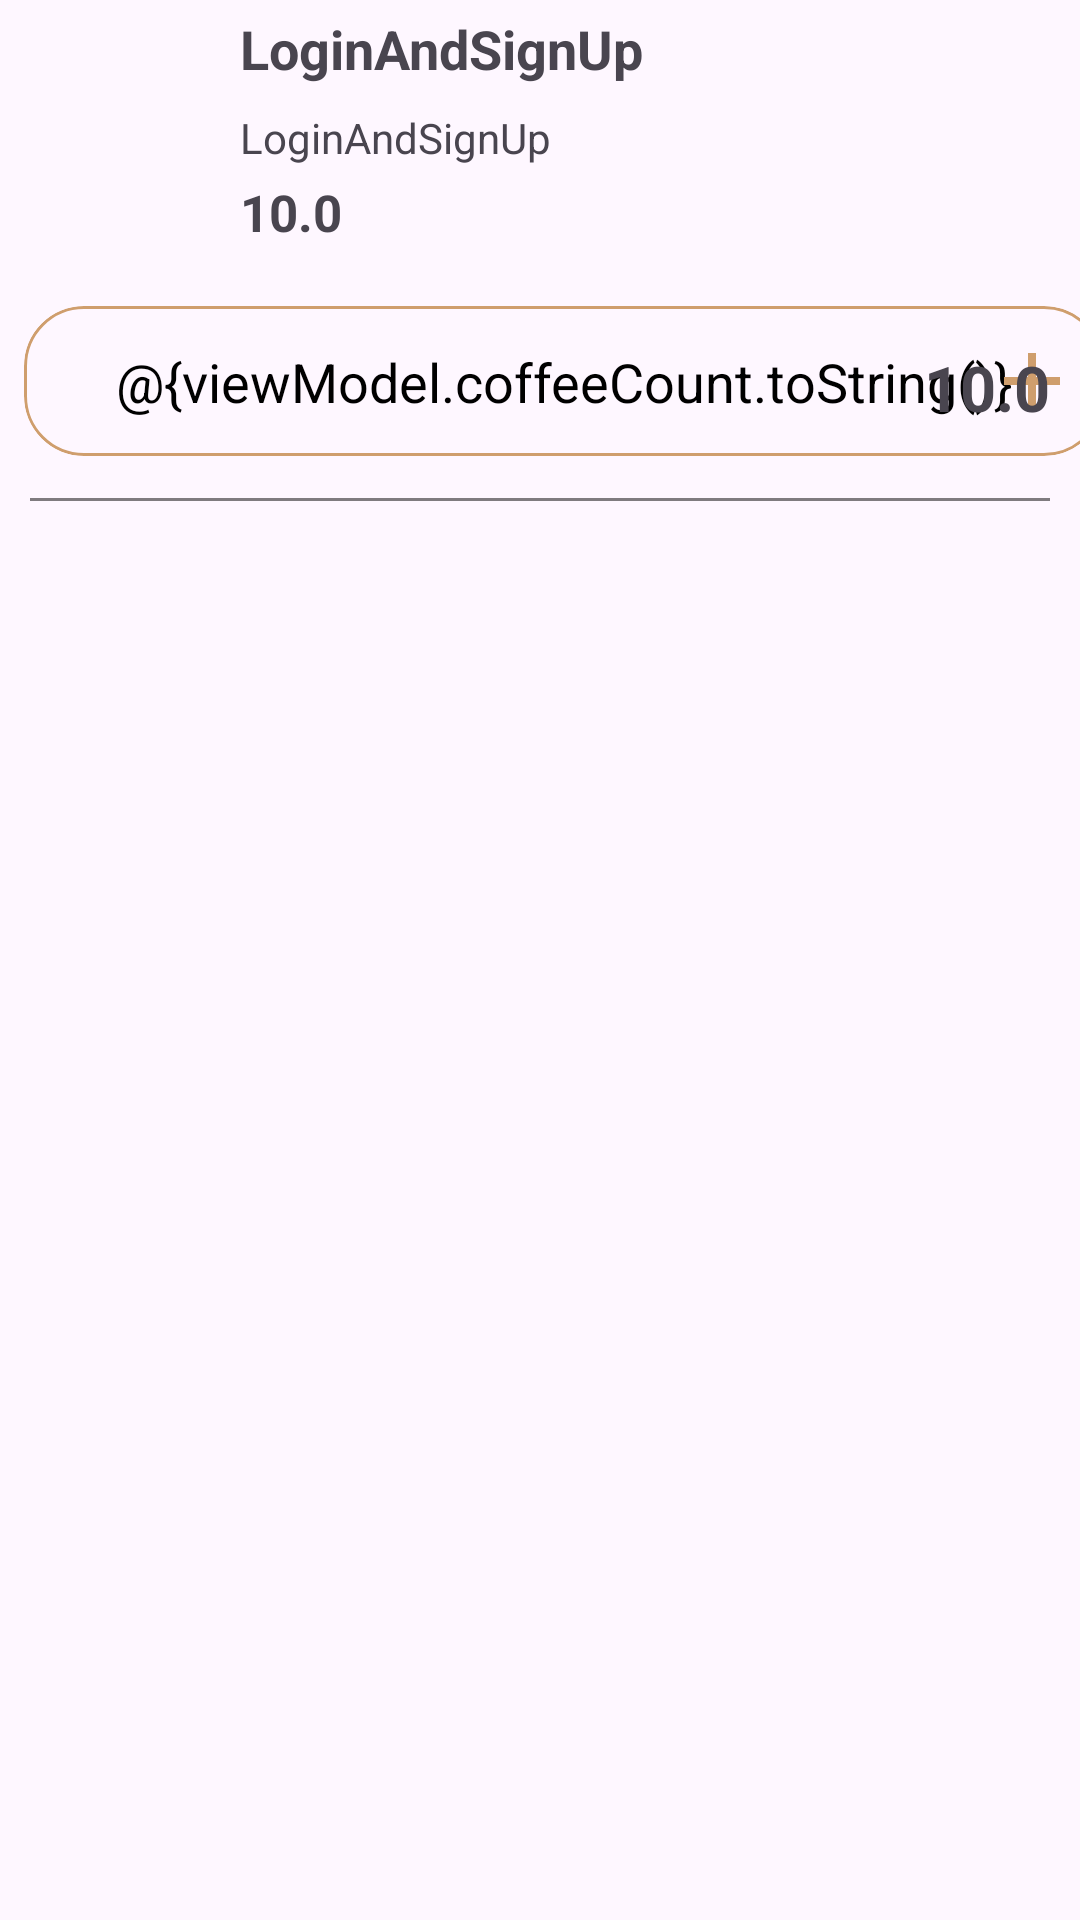

Reconstruct the res/layout file that produces this screen, plus the resources it refers to.
<!-- AndroidManifest.xml: application theme Theme.LoginForm -->
<!-- res/layout/cart_layout.xml -->
<?xml version="1.0" encoding="utf-8"?>
<androidx.constraintlayout.widget.ConstraintLayout xmlns:android="http://schemas.android.com/apk/res/android"
    xmlns:app="http://schemas.android.com/apk/res-auto"
    xmlns:tools="http://schemas.android.com/tools"
    android:layout_width="match_parent"
    android:layout_height="wrap_content"
    android:layout_marginHorizontal="8dp"
    android:layout_marginTop="3dp">

    <com.google.android.material.imageview.ShapeableImageView
        android:id="@+id/ivProduct"
        android:layout_width="70dp"
        android:layout_height="70dp"
        android:layout_marginTop="4dp"
        android:scaleType="centerCrop"
        app:shapeAppearanceOverlay="@style/roundedImageView"
        app:layout_constraintStart_toStartOf="parent"
        app:layout_constraintTop_toTopOf="parent"
        app:srcCompat="@drawable/ic_launcher_background" />

    <TextView
        android:id="@+id/tvTitle"
        android:layout_width="0dp"
        android:layout_height="wrap_content"
        android:layout_marginStart="10dp"
        android:layout_marginTop="4dp"
        android:text="@string/app_name"
        android:textSize="18sp"
        android:textStyle="bold"
        app:layout_constraintEnd_toEndOf="parent"
        app:layout_constraintStart_toEndOf="@id/ivProduct"
        app:layout_constraintTop_toTopOf="parent" />

    <TextView
        android:id="@+id/tvDes"
        android:layout_width="0dp"
        android:layout_height="wrap_content"
        android:layout_marginStart="10dp"
        android:layout_marginTop="8dp"
        android:ellipsize="end"
        android:text="@string/app_name"
        app:layout_constraintEnd_toEndOf="parent"
        app:layout_constraintStart_toEndOf="@id/ivProduct"
        app:layout_constraintTop_toBottomOf="@id/tvTitle" />

    <TextView
        android:id="@+id/tvPrice"
        android:layout_width="0dp"
        android:layout_height="wrap_content"
        android:layout_marginStart="10dp"
        android:layout_marginTop="4dp"
        android:text="10.0"
        android:textSize="17sp"
        android:textStyle="bold"
        app:layout_constraintStart_toEndOf="@id/ivProduct"
        app:layout_constraintTop_toBottomOf="@id/tvDes" />


    <com.google.android.material.card.MaterialCardView
        android:id="@+id/clCountChanger"
        android:layout_width="wrap_content"
        android:layout_height="50dp"
        android:layout_marginStart="8dp"
        android:layout_marginTop="20dp"
        android:backgroundTint="@android:color/transparent"
        android:elevation="0dp"
        app:cardCornerRadius="20dp"
        app:cardElevation="0dp"
        app:cardMaxElevation="0dp"
        app:layout_constraintEnd_toEndOf="parent"
        app:layout_constraintHorizontal_bias="0.0"
        app:layout_constraintStart_toStartOf="parent"
        app:layout_constraintTop_toBottomOf="@+id/tvPrice"
        app:layout_constraintVertical_bias="0.35000002"
        app:strokeColor="@color/light_brown"
        app:strokeWidth="1dp">

        <androidx.constraintlayout.widget.ConstraintLayout
            android:layout_width="match_parent"
            android:layout_height="match_parent">

            <ImageButton
                android:id="@+id/remove_coffee"
                style="?android:attr/borderlessButtonStyle"
                android:layout_width="wrap_content"
                android:layout_height="wrap_content"
                android:background="@android:color/transparent"
                android:contentDescription=" "
                android:elevation="0dp"
                android:minWidth="48dp"
                android:minHeight="48dp"
                android:onClick="@{() -> viewModel.decCoffeeCount()}"
                android:src="@drawable/ic_baseline_remove"
                app:layout_constraintBottom_toBottomOf="parent"
                app:layout_constraintStart_toStartOf="parent"
                app:layout_constraintTop_toTopOf="parent"
                tools:ignore="HardcodedText" />

            <TextView
                android:id="@+id/coffee_count"
                android:layout_width="wrap_content"
                android:layout_height="wrap_content"
                android:layout_marginStart="16dp"
                android:layout_marginEnd="16dp"
                android:text="@{viewModel.coffeeCount.toString()}"
                android:textColor="@color/black"
                android:textSize="18sp"
                app:layout_constraintBottom_toBottomOf="parent"
                app:layout_constraintEnd_toStartOf="@+id/add_coffee"
                app:layout_constraintStart_toEndOf="@+id/remove_coffee"
                app:layout_constraintTop_toTopOf="parent"
                tools:text="1" />

            <ImageButton
                android:id="@+id/add_coffee"
                android:layout_width="wrap_content"
                android:layout_height="wrap_content"
                android:background="@android:color/transparent"
                android:contentDescription=" "
                android:elevation="0dp"
                android:minWidth="48dp"
                android:minHeight="48dp"
                android:onClick="@{() -> viewModel.incCoffeeCount()}"
                android:src="@drawable/ic_baseline_add"
                app:layout_constraintBottom_toBottomOf="parent"
                app:layout_constraintEnd_toEndOf="parent"
                app:layout_constraintTop_toTopOf="parent"
                tools:ignore="HardcodedText" />
        </androidx.constraintlayout.widget.ConstraintLayout>
    </com.google.android.material.card.MaterialCardView>

    <TextView
        android:id="@+id/tvPriceTotal"
        android:layout_width="wrap_content"
        android:layout_height="wrap_content"
        android:layout_marginTop="4dp"
        android:layout_marginEnd="10dp"
        android:text="10.0"
        android:textSize="21sp"
        android:textStyle="bold"
        app:layout_constraintBottom_toBottomOf="@id/clCountChanger"
        app:layout_constraintEnd_toEndOf="parent"
        app:layout_constraintTop_toTopOf="@id/clCountChanger" />

    <TextView
        android:layout_width="match_parent"
        android:layout_height="1dp"
        android:layout_marginHorizontal="10dp"
        android:layout_marginTop="14dp"
        android:alpha="0.5"
        android:background="@color/black"
        app:layout_constraintTop_toBottomOf="@id/clCountChanger" />
</androidx.constraintlayout.widget.ConstraintLayout>
<!-- resources referenced by this layout -->
<resources>
  <color name="black">#FF000000</color>
  <color name="light_brown">#Cf9E6D</color>
  <!-- drawable ic_baseline_add (drawable) -->
  <vector xmlns:android="http://schemas.android.com/apk/res/android"
      android:width="32dp"
      android:height="32dp"
      android:tint="@color/light_brown"
      android:viewportWidth="24"
      android:viewportHeight="24">
      <path
          android:fillColor="@android:color/white"
          android:pathData="M19,13h-6v6h-2v-6H5v-2h6V5h2v6h6v2z" />
  </vector>
  <string name="app_name">LoginAndSignUp</string>
  <style name="roundedImageView" parent="">
          <item name="cornerFamilyTopRight">rounded</item>
          <item name="cornerSize">7dp</item>
      </style>
  <style name="Theme.LoginForm" parent="Base.Theme.LoginForm" />
  <style name="Base.Theme.LoginForm" parent="Theme.Material3.DayNight.NoActionBar">
          
          
          <item name="colorPrimary">@color/dark_brown</item>
          <item name="colorPrimaryVariant">@color/dark_brown</item>
          <item name="colorOnPrimary">@color/white</item>
          
          <item name="colorSecondary">@color/light_brown</item>
          <item name="colorSecondaryVariant">@color/light_brown</item>
          <item name="colorOnSecondary">@color/black</item>
          
          <item name="android:statusBarColor" tools:targetApi="l">@color/yellow</item>
          
      </style>
  <color name="dark_brown">#543A20</color>
  <color name="white">#FFFFFFFF</color>
  <color name="yellow">#BF6B312D</color>
</resources>
